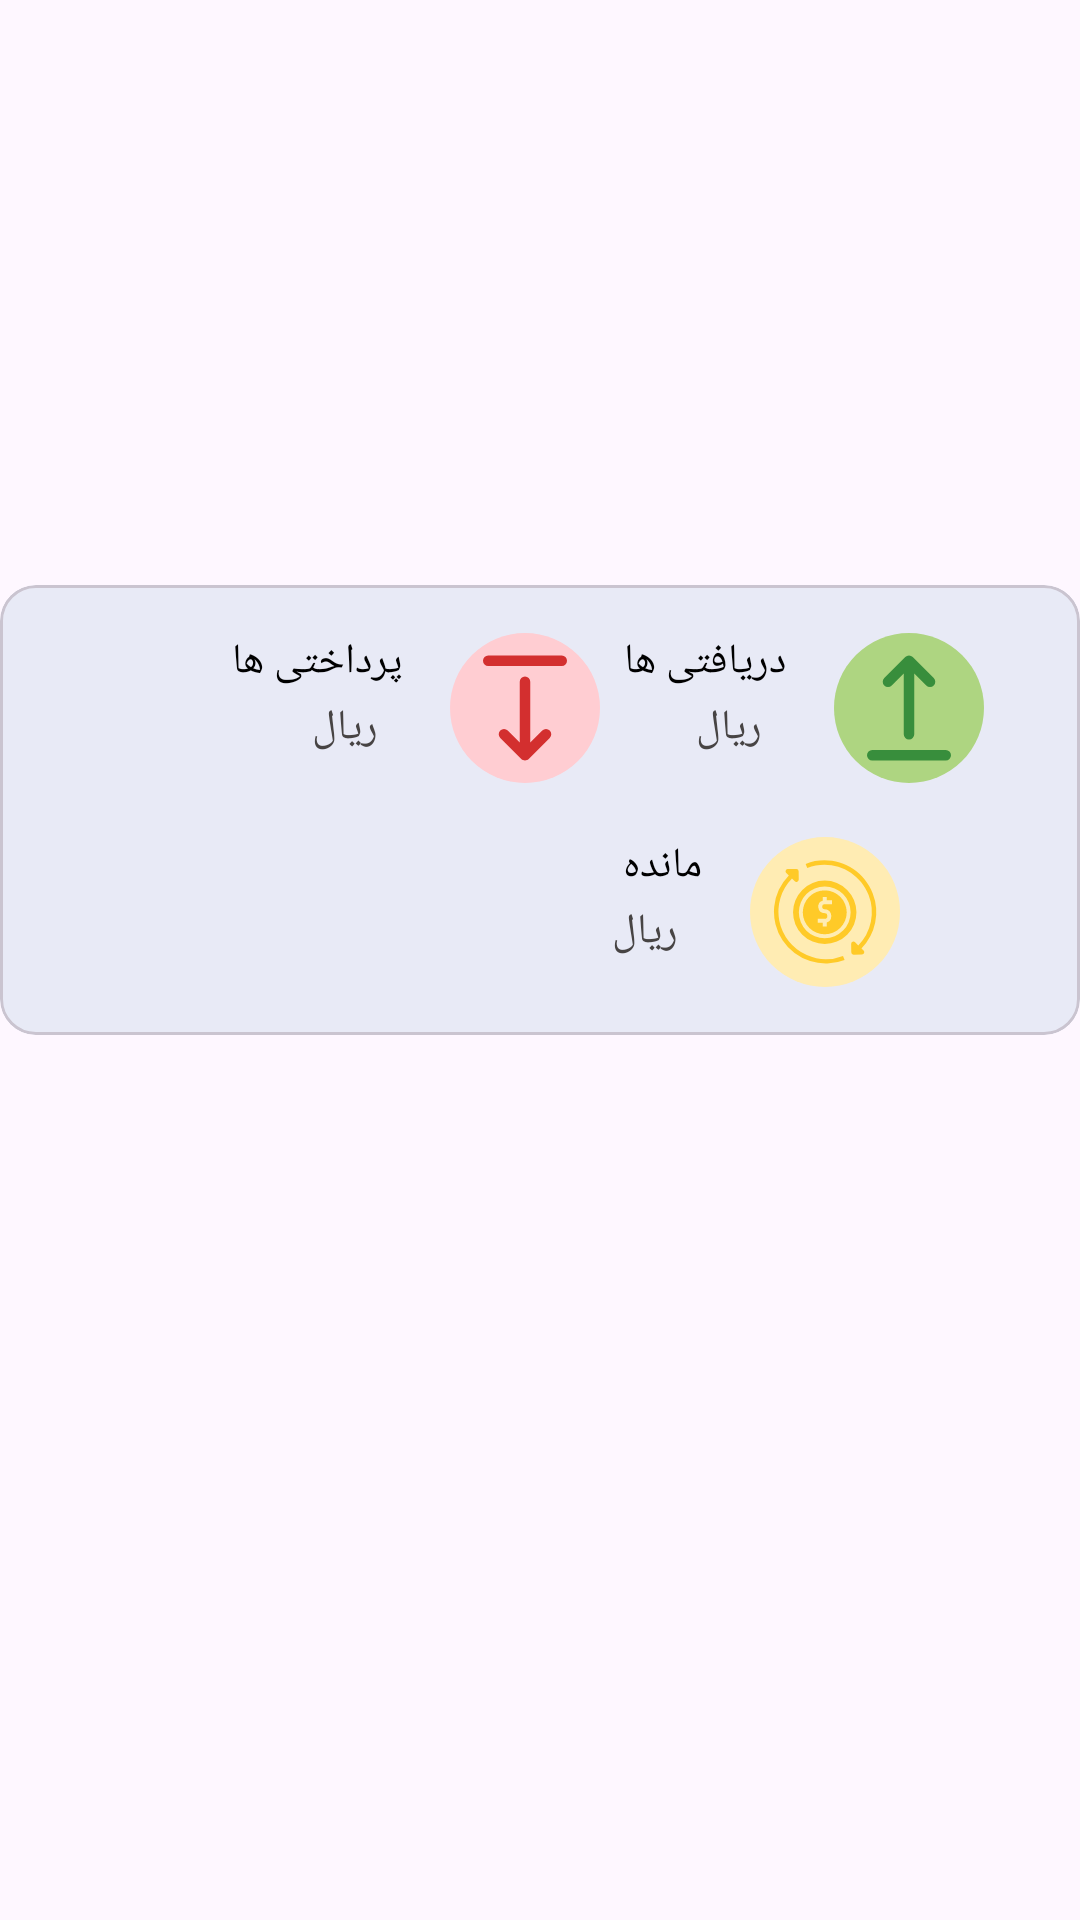

The Android layout XML behind this screen, and the referenced resources:
<!-- AndroidManifest.xml: application theme Theme.NemoMind -->
<!-- res/layout/fragment_page_money.xml -->
<?xml version="1.0" encoding="utf-8"?>
<FrameLayout xmlns:android="http://schemas.android.com/apk/res/android"
    xmlns:tools="http://schemas.android.com/tools"
    android:layout_width="match_parent"
    android:layout_height="match_parent"
    xmlns:app="http://schemas.android.com/apk/res-auto"
    tools:context=".fragmentsAll.page_money">



    <ImageView
        android:layout_marginBottom="500dp"
        android:src="@drawable/img_page_money_main"
        android:layout_width="match_parent"
        android:layout_height="300dp"
       />
    <com.google.android.material.card.MaterialCardView
        android:layout_width="match_parent"
        android:layout_height="150dp"
        android:elevation="36dp"
        app:cardBackgroundColor="@color/blue_little_light"
        android:layout_gravity="center"
        android:layout_marginTop="100dp"
        android:layout_marginBottom="150dp"
        android:background="@color/blue_little_light"
        >

        <androidx.constraintlayout.widget.ConstraintLayout
            android:layout_gravity="top|end"
            android:layout_width="200dp"
            android:layout_marginTop="16dp"
            android:layout_marginEnd="32dp"

            android:layout_height="50dp">

            <ImageView
                android:id="@+id/imageView"
                android:layout_width="50dp"
                android:layout_height="50dp"
                android:background="@drawable/shape_circle_green"
                android:padding="4dp"
                android:src="@drawable/ic_arrow_up"
                app:layout_constraintBottom_toBottomOf="parent"
                app:layout_constraintEnd_toEndOf="parent"
                app:layout_constraintTop_toTopOf="parent" />
            <TextView
                android:textColor="@color/black"
                android:id="@+id/textView"
                android:layout_width="wrap_content"
                android:layout_height="wrap_content"
                android:layout_marginEnd="16dp"
                android:text="دریافتی ها"
                app:layout_constraintEnd_toStartOf="@+id/imageView"
                app:layout_constraintTop_toTopOf="parent" />
            <TextView
                android:id="@+id/txt_page_money_all_income"
                android:layout_width="wrap_content"
                android:layout_height="wrap_content"
                android:layout_marginTop="4dp"
                android:layout_marginEnd="16dp"
                app:layout_constraintEnd_toStartOf="@+id/imageView"
                app:layout_constraintTop_toBottomOf="@+id/textView" />
            <TextView
                android:textColor="@color/gray_dark"
                android:layout_marginTop="3dp"
                android:layout_marginEnd="8dp"
                android:layout_width="wrap_content"
                android:layout_height="wrap_content"
                android:text="ریال"
                app:layout_constraintEnd_toStartOf="@+id/txt_page_money_all_income"
                app:layout_constraintTop_toBottomOf="@+id/textView" />
        </androidx.constraintlayout.widget.ConstraintLayout>
        <androidx.constraintlayout.widget.ConstraintLayout
            android:layout_gravity="top|start"
            android:layout_width="200dp"
            android:layout_marginTop="16dp"
            android:layout_marginEnd="32dp"
            android:layout_height="50dp">

            <ImageView
                android:id="@+id/imageView2"
                android:layout_width="50dp"
                android:layout_height="50dp"
                android:background="@drawable/shape_circle_red"
                android:padding="4dp"
                android:src="@drawable/ic_arrow_down"
                app:layout_constraintBottom_toBottomOf="parent"
                app:layout_constraintEnd_toEndOf="parent"
                app:layout_constraintTop_toTopOf="parent" />
            <TextView
                android:textColor="@color/black"
                android:id="@+id/textView2"
                android:layout_width="wrap_content"
                android:layout_height="wrap_content"
                android:layout_marginEnd="16dp"
                android:text="پرداختی ها"
                app:layout_constraintEnd_toStartOf="@+id/imageView2"
                app:layout_constraintTop_toTopOf="parent" />
            <TextView
                android:id="@+id/txt_page_money_all_cost"
                android:layout_width="wrap_content"
                android:layout_height="wrap_content"
                android:layout_marginTop="4dp"
                android:layout_marginEnd="16dp"
                app:layout_constraintEnd_toStartOf="@+id/imageView2"
                app:layout_constraintTop_toBottomOf="@+id/textView2" />
            <TextView
                android:textColor="@color/gray_dark"
                android:layout_marginTop="3dp"
                android:layout_marginEnd="8dp"
                android:layout_width="wrap_content"
                android:layout_height="wrap_content"
                android:text="ریال"
                app:layout_constraintEnd_toStartOf="@+id/txt_page_money_all_cost"
                app:layout_constraintTop_toBottomOf="@+id/textView2" />
        </androidx.constraintlayout.widget.ConstraintLayout>
        <androidx.constraintlayout.widget.ConstraintLayout
            android:layout_gravity="center_vertical|bottom"
            android:layout_width="200dp"
            android:layout_marginBottom="16dp"
            android:layout_marginStart="100dp"
            android:layout_height="50dp">

            <ImageView
                android:id="@+id/imageview6"
                android:layout_width="50dp"
                android:layout_height="50dp"
                android:background="@drawable/shape_circle_yellow"
                android:padding="4dp"
                android:src="@drawable/ic_money_rest"
                app:layout_constraintBottom_toBottomOf="parent"
                app:layout_constraintEnd_toEndOf="parent"
                app:layout_constraintTop_toTopOf="parent" />
            <TextView
                android:textColor="@color/black"
                android:id="@+id/textView6"
                android:layout_width="wrap_content"
                android:layout_height="wrap_content"
                android:layout_marginEnd="16dp"
                android:text="مانده"
                app:layout_constraintEnd_toStartOf="@+id/imageview6"
                app:layout_constraintTop_toTopOf="parent" />
            <TextView
                android:id="@+id/txt_page_money_all_rest"
                android:layout_width="wrap_content"
                android:layout_height="wrap_content"
                android:layout_marginTop="4dp"
                android:layout_marginEnd="16dp"
                app:layout_constraintEnd_toStartOf="@+id/imageview6"
                app:layout_constraintTop_toBottomOf="@+id/textView6" />
            <TextView
                android:textColor="@color/gray_dark"
                android:layout_marginTop="3dp"
                android:layout_marginEnd="8dp"
                android:layout_width="wrap_content"
                android:layout_height="wrap_content"
                android:text="ریال"
                app:layout_constraintEnd_toStartOf="@+id/txt_page_money_all_rest"
                app:layout_constraintTop_toBottomOf="@+id/textView6" />
        </androidx.constraintlayout.widget.ConstraintLayout>



    </com.google.android.material.card.MaterialCardView>

    <androidx.recyclerview.widget.RecyclerView
        android:id="@+id/recycler_money"
        android:layout_marginTop="400dp"
        tools:listitem="@layout/item_add_new_money"
        android:layout_width="match_parent"
        android:layout_height="wrap_content"/>

    <ImageView
        android:background="@drawable/shape_for_button"
        android:src="@drawable/ic_add"
        android:id="@+id/btn_add_new_money"
        android:layout_width="match_parent"
        android:layout_height="40dp"
        android:layout_gravity="bottom"
        android:layout_marginStart="16dp"
        android:layout_marginEnd="16dp"
        android:layout_marginBottom="32dp"
        app:tint="@color/white" />

</FrameLayout>
<!-- res/layout/item_add_new_money.xml (included above) -->
<?xml version="1.0" encoding="utf-8"?>
<com.google.android.material.card.MaterialCardView xmlns:android="http://schemas.android.com/apk/res/android"
    xmlns:app="http://schemas.android.com/apk/res-auto"
    xmlns:tools="http://schemas.android.com/tools"
    android:layout_width="match_parent"
    android:layout_height="wrap_content"
    android:layout_marginStart="30dp"
    android:layout_marginTop="16dp"
    android:layout_marginEnd="30dp"
    android:background="@drawable/bg_rigester"
    android:backgroundTint="@color/white"
    android:elevation="200dp"
    app:cardCornerRadius="30dp">


    <androidx.constraintlayout.widget.ConstraintLayout
        android:layout_width="match_parent"
        android:layout_height="200dp"
        android:layout_marginTop="8dp">

        <androidx.cardview.widget.CardView
            android:id="@+id/cardView"
            android:layout_width="wrap_content"
            android:layout_height="wrap_content"
            android:layout_marginEnd="16dp"
            android:background="@drawable/bg_rigester"
            android:elevation="200dp"
            app:cardCornerRadius="30dp"
            app:layout_constraintBottom_toTopOf="@+id/txt_new_money_date"
            app:layout_constraintEnd_toEndOf="parent"
            app:layout_constraintTop_toTopOf="parent">

            <ImageView
                android:layout_width="100dp"
                android:layout_height="100dp"
                android:layout_gravity=""
                android:scaleType="fitXY"
                android:src="@drawable/img_money"
                app:layout_constraintBottom_toBottomOf="parent" />


        </androidx.cardview.widget.CardView>

        <TextView
            android:id="@+id/txt_new_money_subject"
            android:layout_width="wrap_content"
            android:layout_height="wrap_content"
            android:layout_marginTop="16dp"
            android:layout_marginEnd="24dp"
            android:text="اجاره خانه"
            android:textColor="@color/dark_blue"
            android:textSize="20sp"
            android:textStyle="bold"
            app:layout_constraintEnd_toStartOf="@+id/cardView"
            app:layout_constraintTop_toTopOf="parent" />

        <TextView
            android:id="@+id/txt_new_money_cost_or_income"
            android:layout_width="wrap_content"
            android:layout_height="wrap_content"
            android:layout_marginTop="16dp"
            android:text="پرداختی"
            android:textColor="@color/black"
            android:textSize="18sp"
            app:layout_constraintEnd_toEndOf="@+id/txt_new_money_cost"
            app:layout_constraintTop_toBottomOf="@+id/txt_new_money_subject" />

        <TextView
            android:id="@+id/rial"
            android:layout_width="wrap_content"
            android:layout_height="wrap_content"
            android:layout_marginStart="16dp"
            android:layout_marginTop="8dp"
            android:text="ریال"
            android:textColor="@color/gray_dark"
            app:layout_constraintBottom_toBottomOf="@+id/txt_new_money_cost"
            app:layout_constraintStart_toStartOf="parent"
            app:layout_constraintTop_toBottomOf="@+id/txt_new_money_cost_or_income" />

        <TextView
            android:id="@+id/txt_new_money_cost"
            android:layout_width="wrap_content"
            android:layout_height="wrap_content"
            android:layout_marginStart="16dp"
            android:layout_marginTop="8dp"
            android:text="12000000"
            android:textSize="18sp"
            app:layout_constraintStart_toEndOf="@id/rial"
            app:layout_constraintTop_toBottomOf="@+id/txt_new_money_cost_or_income" />

        <TextView
            android:layout_marginEnd="110dp"
            android:layout_marginTop="40dp"
            android:id="@+id/txt_new_money_date"
            android:layout_width="wrap_content"
            android:layout_height="wrap_content"
            android:text="1309/2/2"
            app:layout_constraintBottom_toBottomOf="parent"
            app:layout_constraintEnd_toStartOf="@+id/update_new_money"
            app:layout_constraintTop_toBottomOf="@+id/txt_new_money_cost"
            tools:ignore="UnknownIdInLayout" />


        <TextView

            android:id="@+id/txt_new_money_time"
            android:layout_width="wrap_content"
            android:layout_height="wrap_content"
            android:text="12:30"
            app:layout_constraintBottom_toBottomOf="@+id/txt_new_money_date"
            app:layout_constraintEnd_toStartOf="@+id/txt_new_money_date"
            app:layout_constraintStart_toStartOf="parent"
            app:layout_constraintTop_toTopOf="@+id/txt_new_money_date" />

        <View
            android:background="@color/gray_very_light"
            android:layout_marginBottom="24dp"
            android:id="@+id/view"
            android:layout_width="match_parent"
            android:layout_height="2dp"
            android:layout_marginStart="16dp"
            android:layout_marginEnd="16dp"
            app:layout_constraintBottom_toBottomOf="parent"
            app:layout_constraintEnd_toEndOf="parent"
            app:layout_constraintStart_toStartOf="parent"
            app:layout_constraintTop_toBottomOf="@+id/cardView" />

        <TextView
            android:id="@+id/update_new_money"
            android:layout_width="wrap_content"
            android:layout_height="wrap_content"
            android:layout_marginEnd="16dp"
            android:text="ویرایش"
            android:textColor="@color/gray_dark"
            app:layout_constraintBottom_toBottomOf="parent"
            app:layout_constraintEnd_toEndOf="parent"
            app:layout_constraintTop_toBottomOf="@+id/view" />

    </androidx.constraintlayout.widget.ConstraintLayout>

</com.google.android.material.card.MaterialCardView>
<!-- resources referenced by this layout -->
<resources>
  <color name="black">#FF000000</color>
  <color name="blue_little_light">#E8EAF6</color>
  <color name="dark_blue">#146C94</color>
  <color name="gray_dark">#474444</color>
  <color name="gray_very_light">#B4B1B1</color>
  <color name="white">#FFFFFFFF</color>
  <!-- drawable bg_rigester (drawable) -->
  <?xml version="1.0" encoding="utf-8"?>
  <shape
      android:shape="rectangle"
      xmlns:android="http://schemas.android.com/apk/res/android">
      <stroke android:width="5dp"
          android:color="@color/light_blue"/>
      <corners android:radius="20dp"/>
  
  
  </shape>
  <!-- drawable ic_arrow_down (drawable) -->
  <vector xmlns:android="http://schemas.android.com/apk/res/android"
      android:width="24dp"
      android:height="24dp"
      android:viewportWidth="24"
      android:viewportHeight="24">
    <path
        android:pathData="M15.29,16.29 L13,18.59V7a1,1 0,0 0,-2 0V18.59l-2.29,-2.3a1,1 0,1 0,-1.42 1.42l4,4a1,1 0,0 0,0.33 0.21,0.94 0.94,0 0,0 0.76,0 1,1 0,0 0,0.33 -0.21l4,-4a1,1 0,0 0,-1.42 -1.42ZM19,2H5A1,1 0,0 0,5 4H19a1,1 0,0 0,0 -2Z"
        android:fillColor="#D32F2F"/>
  </vector>
  <!-- drawable ic_arrow_up (drawable) -->
  <vector xmlns:android="http://schemas.android.com/apk/res/android"
      android:width="24dp"
      android:height="24dp"
      android:viewportWidth="24"
      android:viewportHeight="24">
    <path
        android:pathData="M19,20H5a1,1 0,0 0,0 2H19a1,1 0,0 0,0 -2ZM8.71,7.71 L11,5.41V17a1,1 0,0 0,2 0V5.41l2.29,2.3a1,1 0,0 0,1.42 0,1 1,0 0,0 0,-1.42l-4,-4a1,1 0,0 0,-0.33 -0.21,1 1,0 0,0 -0.76,0 1,1 0,0 0,-0.33 0.21l-4,4A1,1 0,1 0,8.71 7.71Z"
        android:fillColor="#388E3C"/>
  </vector>
  <!-- drawable shape_circle_green (drawable) -->
  <?xml version="1.0" encoding="utf-8"?>
  <shape
      android:shape="oval"
      xmlns:android="http://schemas.android.com/apk/res/android">
  <solid android:color="@color/green_little_light"/>
  </shape>
  <!-- drawable shape_circle_red (drawable) -->
  <?xml version="1.0" encoding="utf-8"?>
  <shape
      android:shape="oval"
      xmlns:android="http://schemas.android.com/apk/res/android">
  <solid android:color="@color/light_red"/>
  </shape>
  <!-- drawable shape_circle_yellow (drawable) -->
  <?xml version="1.0" encoding="utf-8"?>
  <shape
      android:shape="oval"
      xmlns:android="http://schemas.android.com/apk/res/android">
  <solid android:color="@color/very_light_yellow"/>
  </shape>
  <style name="Theme.NemoMind" parent="Base.Theme.NemoMind" />
  <color name="light_blue">#50C4D3</color>
  <color name="green_little_light">#AED581</color>
  <color name="light_red">#FFCDD2</color>
  <color name="very_light_yellow">#FFECB3</color>
  <style name="Base.Theme.NemoMind" parent="Theme.Material3.DayNight.NoActionBar">
  
          <item name="colorPrimary">@color/light_blue</item>
          <item name="colorPrimaryVariant">@color/dark_blue</item>
          <item name="colorOnPrimary">@color/black</item>
  
          <item name="colorSecondary">@color/orange</item>
          <item name="colorSecondaryVariant">@color/orange</item>
          <item name="colorOnSecondary">@color/white</item>
  
          <item name="android:statusBarColor">@color/light_blue</item>
          <item name="android:windowLightStatusBar">false</item>
  
  
  
      </style>
  <color name="orange">#F44336</color>
</resources>
